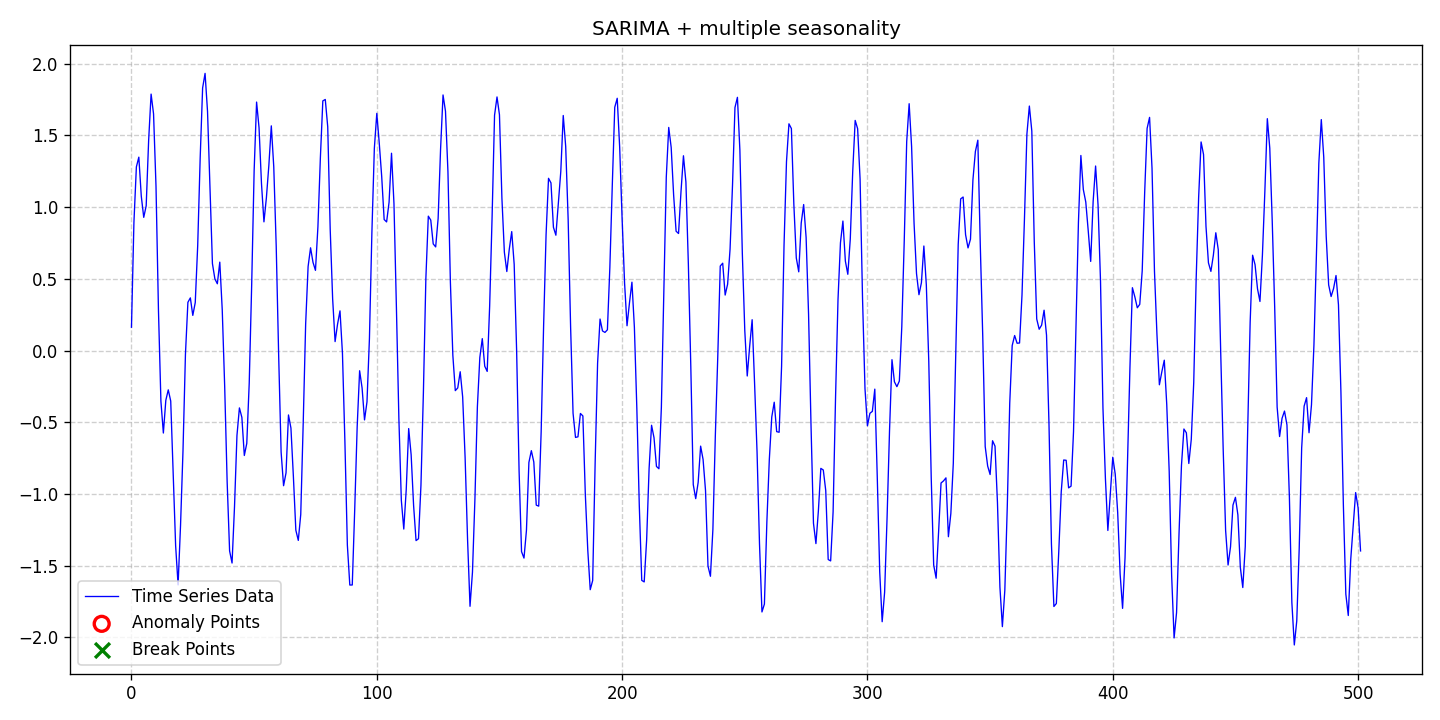

The table this chart was drawn from, first rows:
date, data, stationary, det_lin_up, det_lin_down, det_quad, det_cubic, det_exp, det_damped, stoc_trend, volatility, single_seas, multiple_seas, point_anom_single, point_anom_multi, collect_anom, context_anom, mean_shift, var_shift, trend_shift, point_anom_count, point_anom_location, point_anom_point, collect_anom_count
2020-01-01, 0.163, 0, 0, 0, 0, 0, 0, 0, 0, 0, 1, 1, 0, 0, 0, 0, 0, 0, 0, 0, none, , 0
2020-01-02, 0.8936, 0, 0, 0, 0, 0, 0, 0, 0, 0, 1, 1, 0, 0, 0, 0, 0, 0, 0, 0, none, , 0
2020-01-03, 1.281, 0, 0, 0, 0, 0, 0, 0, 0, 0, 1, 1, 0, 0, 0, 0, 0, 0, 0, 0, none, , 0
2020-01-04, 1.349, 0, 0, 0, 0, 0, 0, 0, 0, 0, 1, 1, 0, 0, 0, 0, 0, 0, 0, 0, none, , 0
2020-01-05, 1.076, 0, 0, 0, 0, 0, 0, 0, 0, 0, 1, 1, 0, 0, 0, 0, 0, 0, 0, 0, none, , 0
2020-01-06, 0.929, 0, 0, 0, 0, 0, 0, 0, 0, 0, 1, 1, 0, 0, 0, 0, 0, 0, 0, 0, none, , 0
2020-01-07, 1.01, 0, 0, 0, 0, 0, 0, 0, 0, 0, 1, 1, 0, 0, 0, 0, 0, 0, 0, 0, none, , 0
2020-01-08, 1.466, 0, 0, 0, 0, 0, 0, 0, 0, 0, 1, 1, 0, 0, 0, 0, 0, 0, 0, 0, none, , 0
2020-01-09, 1.788, 0, 0, 0, 0, 0, 0, 0, 0, 0, 1, 1, 0, 0, 0, 0, 0, 0, 0, 0, none, , 0
2020-01-10, 1.651, 0, 0, 0, 0, 0, 0, 0, 0, 0, 1, 1, 0, 0, 0, 0, 0, 0, 0, 0, none, , 0
2020-01-11, 1.146, 0, 0, 0, 0, 0, 0, 0, 0, 0, 1, 1, 0, 0, 0, 0, 0, 0, 0, 0, none, , 0
2020-01-12, 0.2822, 0, 0, 0, 0, 0, 0, 0, 0, 0, 1, 1, 0, 0, 0, 0, 0, 0, 0, 0, none, , 0
2020-01-13, -0.3532, 0, 0, 0, 0, 0, 0, 0, 0, 0, 1, 1, 0, 0, 0, 0, 0, 0, 0, 0, none, , 0
2020-01-14, -0.5746, 0, 0, 0, 0, 0, 0, 0, 0, 0, 1, 1, 0, 0, 0, 0, 0, 0, 0, 0, none, , 0
2020-01-15, -0.3464, 0, 0, 0, 0, 0, 0, 0, 0, 0, 1, 1, 0, 0, 0, 0, 0, 0, 0, 0, none, , 0
2020-01-16, -0.2737, 0, 0, 0, 0, 0, 0, 0, 0, 0, 1, 1, 0, 0, 0, 0, 0, 0, 0, 0, none, , 0
2020-01-17, -0.3518, 0, 0, 0, 0, 0, 0, 0, 0, 0, 1, 1, 0, 0, 0, 0, 0, 0, 0, 0, none, , 0
2020-01-18, -0.8562, 0, 0, 0, 0, 0, 0, 0, 0, 0, 1, 1, 0, 0, 0, 0, 0, 0, 0, 0, none, , 0
2020-01-19, -1.36, 0, 0, 0, 0, 0, 0, 0, 0, 0, 1, 1, 0, 0, 0, 0, 0, 0, 0, 0, none, , 0
2020-01-20, -1.634, 0, 0, 0, 0, 0, 0, 0, 0, 0, 1, 1, 0, 0, 0, 0, 0, 0, 0, 0, none, , 0
2020-01-21, -1.218, 0, 0, 0, 0, 0, 0, 0, 0, 0, 1, 1, 0, 0, 0, 0, 0, 0, 0, 0, none, , 0
2020-01-22, -0.6996, 0, 0, 0, 0, 0, 0, 0, 0, 0, 1, 1, 0, 0, 0, 0, 0, 0, 0, 0, none, , 0
2020-01-23, -0.02556, 0, 0, 0, 0, 0, 0, 0, 0, 0, 1, 1, 0, 0, 0, 0, 0, 0, 0, 0, none, , 0
2020-01-24, 0.3366, 0, 0, 0, 0, 0, 0, 0, 0, 0, 1, 1, 0, 0, 0, 0, 0, 0, 0, 0, none, , 0
2020-01-25, 0.3676, 0, 0, 0, 0, 0, 0, 0, 0, 0, 1, 1, 0, 0, 0, 0, 0, 0, 0, 0, none, , 0
2020-01-26, 0.2455, 0, 0, 0, 0, 0, 0, 0, 0, 0, 1, 1, 0, 0, 0, 0, 0, 0, 0, 0, none, , 0
2020-01-27, 0.3352, 0, 0, 0, 0, 0, 0, 0, 0, 0, 1, 1, 0, 0, 0, 0, 0, 0, 0, 0, none, , 0
2020-01-28, 0.7339, 0, 0, 0, 0, 0, 0, 0, 0, 0, 1, 1, 0, 0, 0, 0, 0, 0, 0, 0, none, , 0
2020-01-29, 1.34, 0, 0, 0, 0, 0, 0, 0, 0, 0, 1, 1, 0, 0, 0, 0, 0, 0, 0, 0, none, , 0
2020-01-30, 1.831, 0, 0, 0, 0, 0, 0, 0, 0, 0, 1, 1, 0, 0, 0, 0, 0, 0, 0, 0, none, , 0
2020-01-31, 1.933, 0, 0, 0, 0, 0, 0, 0, 0, 0, 1, 1, 0, 0, 0, 0, 0, 0, 0, 0, none, , 0
2020-02-01, 1.668, 0, 0, 0, 0, 0, 0, 0, 0, 0, 1, 1, 0, 0, 0, 0, 0, 0, 0, 0, none, , 0
2020-02-02, 1.126, 0, 0, 0, 0, 0, 0, 0, 0, 0, 1, 1, 0, 0, 0, 0, 0, 0, 0, 0, none, , 0
2020-02-03, 0.6068, 0, 0, 0, 0, 0, 0, 0, 0, 0, 1, 1, 0, 0, 0, 0, 0, 0, 0, 0, none, , 0
2020-02-04, 0.5, 0, 0, 0, 0, 0, 0, 0, 0, 0, 1, 1, 0, 0, 0, 0, 0, 0, 0, 0, none, , 0
2020-02-05, 0.466, 0, 0, 0, 0, 0, 0, 0, 0, 0, 1, 1, 0, 0, 0, 0, 0, 0, 0, 0, none, , 0
2020-02-06, 0.6168, 0, 0, 0, 0, 0, 0, 0, 0, 0, 1, 1, 0, 0, 0, 0, 0, 0, 0, 0, none, , 0
2020-02-07, 0.2843, 0, 0, 0, 0, 0, 0, 0, 0, 0, 1, 1, 0, 0, 0, 0, 0, 0, 0, 0, none, , 0
2020-02-08, -0.252, 0, 0, 0, 0, 0, 0, 0, 0, 0, 1, 1, 0, 0, 0, 0, 0, 0, 0, 0, none, , 0
2020-02-09, -0.9152, 0, 0, 0, 0, 0, 0, 0, 0, 0, 1, 1, 0, 0, 0, 0, 0, 0, 0, 0, none, , 0
2020-02-10, -1.397, 0, 0, 0, 0, 0, 0, 0, 0, 0, 1, 1, 0, 0, 0, 0, 0, 0, 0, 0, none, , 0
2020-02-11, -1.481, 0, 0, 0, 0, 0, 0, 0, 0, 0, 1, 1, 0, 0, 0, 0, 0, 0, 0, 0, none, , 0
2020-02-12, -1.088, 0, 0, 0, 0, 0, 0, 0, 0, 0, 1, 1, 0, 0, 0, 0, 0, 0, 0, 0, none, , 0
2020-02-13, -0.5915, 0, 0, 0, 0, 0, 0, 0, 0, 0, 1, 1, 0, 0, 0, 0, 0, 0, 0, 0, none, , 0
2020-02-14, -0.3995, 0, 0, 0, 0, 0, 0, 0, 0, 0, 1, 1, 0, 0, 0, 0, 0, 0, 0, 0, none, , 0
2020-02-15, -0.4655, 0, 0, 0, 0, 0, 0, 0, 0, 0, 1, 1, 0, 0, 0, 0, 0, 0, 0, 0, none, , 0
2020-02-16, -0.7312, 0, 0, 0, 0, 0, 0, 0, 0, 0, 1, 1, 0, 0, 0, 0, 0, 0, 0, 0, none, , 0
2020-02-17, -0.647, 0, 0, 0, 0, 0, 0, 0, 0, 0, 1, 1, 0, 0, 0, 0, 0, 0, 0, 0, none, , 0
2020-02-18, -0.2262, 0, 0, 0, 0, 0, 0, 0, 0, 0, 1, 1, 0, 0, 0, 0, 0, 0, 0, 0, none, , 0
2020-02-19, 0.4587, 0, 0, 0, 0, 0, 0, 0, 0, 0, 1, 1, 0, 0, 0, 0, 0, 0, 0, 0, none, , 0
2020-02-20, 1.253, 0, 0, 0, 0, 0, 0, 0, 0, 0, 1, 1, 0, 0, 0, 0, 0, 0, 0, 0, none, , 0
2020-02-21, 1.733, 0, 0, 0, 0, 0, 0, 0, 0, 0, 1, 1, 0, 0, 0, 0, 0, 0, 0, 0, none, , 0
2020-02-22, 1.554, 0, 0, 0, 0, 0, 0, 0, 0, 0, 1, 1, 0, 0, 0, 0, 0, 0, 0, 0, none, , 0
2020-02-23, 1.163, 0, 0, 0, 0, 0, 0, 0, 0, 0, 1, 1, 0, 0, 0, 0, 0, 0, 0, 0, none, , 0
2020-02-24, 0.8977, 0, 0, 0, 0, 0, 0, 0, 0, 0, 1, 1, 0, 0, 0, 0, 0, 0, 0, 0, none, , 0
2020-02-25, 1.066, 0, 0, 0, 0, 0, 0, 0, 0, 0, 1, 1, 0, 0, 0, 0, 0, 0, 0, 0, none, , 0
2020-02-26, 1.291, 0, 0, 0, 0, 0, 0, 0, 0, 0, 1, 1, 0, 0, 0, 0, 0, 0, 0, 0, none, , 0
2020-02-27, 1.567, 0, 0, 0, 0, 0, 0, 0, 0, 0, 1, 1, 0, 0, 0, 0, 0, 0, 0, 0, none, , 0
2020-02-28, 1.282, 0, 0, 0, 0, 0, 0, 0, 0, 0, 1, 1, 0, 0, 0, 0, 0, 0, 0, 0, none, , 0
2020-02-29, 0.7278, 0, 0, 0, 0, 0, 0, 0, 0, 0, 1, 1, 0, 0, 0, 0, 0, 0, 0, 0, none, , 0
... 442 more rows
